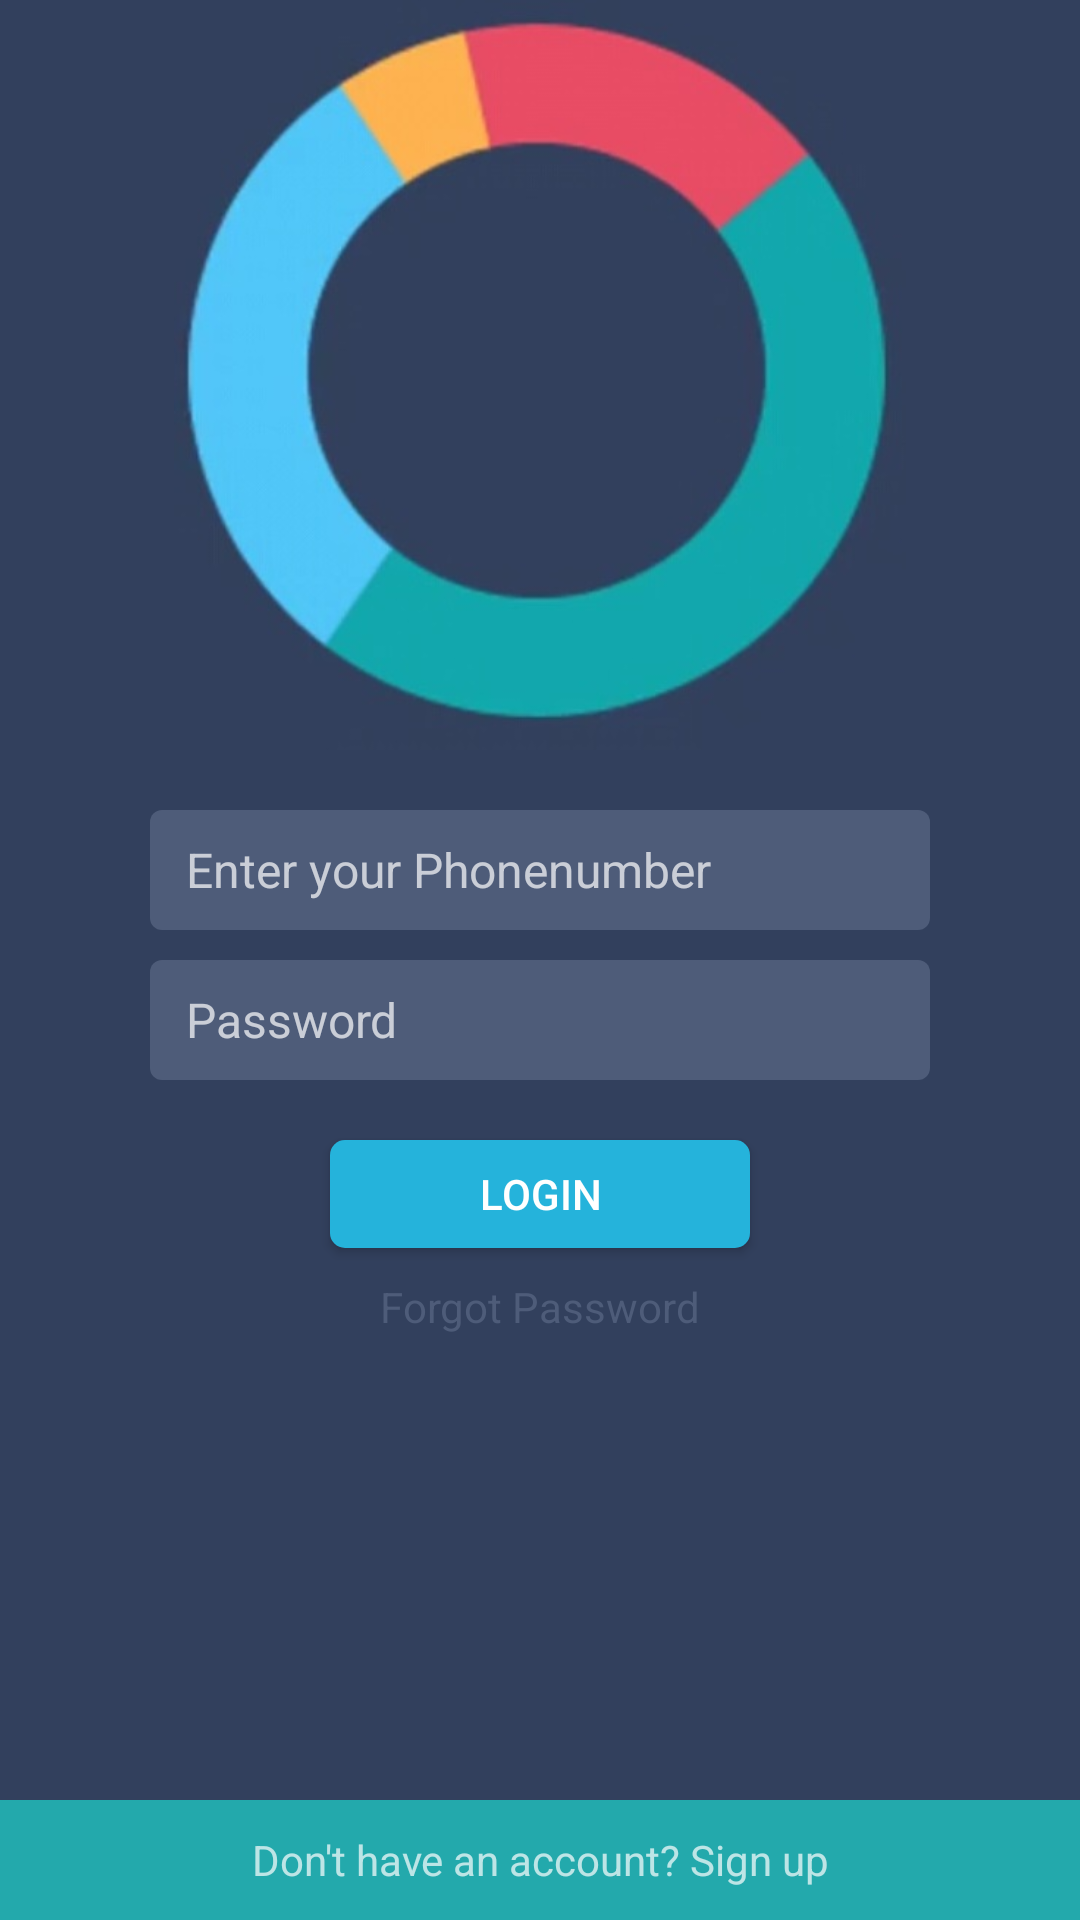

The Android layout XML behind this screen, and the referenced resources:
<!-- AndroidManifest.xml: application theme AppTheme -->
<!-- res/layout/activity_main.xml -->
<?xml version="1.0" encoding="utf-8"?>
<RelativeLayout xmlns:android="http://schemas.android.com/apk/res/android"
    xmlns:tools="http://schemas.android.com/tools"
    android:layout_width="match_parent"
    android:layout_height="match_parent"
    android:isScrollContainer="false"
    android:background="#32405D"
    tools:context=".MainActivity">

    <ImageView
        android:id="@+id/imageView"
        android:layout_width="250dp"
        android:layout_height="250dp"
        android:layout_alignParentEnd="true"
        android:layout_alignParentLeft="true"
        android:layout_alignParentRight="true"
        android:layout_alignParentStart="true"
        android:layout_alignParentTop="true"
        android:layout_gravity="center_horizontal"
        android:src="@drawable/logo" />

    <LinearLayout
        android:layout_width="match_parent"
        android:layout_height="wrap_content"
        android:layout_alignParentLeft="true"
        android:layout_alignParentStart="true"
        android:layout_below="@+id/imageView"
        android:orientation="vertical"
        android:padding="@dimen/activity_horizontal_margin">

        <EditText
            android:id="@+id/editPhone"
            android:layout_width="260dp"
            android:layout_height="40dp"
            android:layout_alignParentStart="true"
            android:layout_gravity="center"
            android:layout_marginTop="20dp"
            android:background="@drawable/edittext_states"
            android:hint=" Enter your Phonenumber"
            android:inputType="phone"
            android:textSize="16sp"
            android:padding="8dp"
            android:textColor="@android:color/white" />

        <EditText
            android:id="@+id/editPassword"
            android:layout_width="260dp"
            android:layout_height="40dp"
            android:layout_gravity="center"
            android:layout_alignParentEnd="true"
            android:layout_alignParentLeft="true"
            android:layout_alignParentRight="true"
            android:layout_alignParentStart="true"
            android:layout_below="@+id/editText"
            android:layout_marginTop="10dp"
            android:background="@drawable/edittext_states"
            android:hint=" Password"
            android:inputType="textPassword"
            android:textSize="16sp"
            android:padding="8dp"

            android:textColor="@android:color/white" />

        <Button
            android:id="@+id/buttLogin"
            android:layout_width="140dp"
            android:layout_height="36dp"
            android:layout_below="@+id/editText2"
            android:layout_gravity="center"
            android:layout_marginTop="20dp"
            android:background="@drawable/circle_button"
            android:text="LOGIN" />

        <TextView
            android:layout_width="wrap_content"
            android:layout_height="wrap_content"
            android:layout_below="@+id/button"
            android:layout_centerHorizontal="true"
            android:layout_gravity="center"
            android:layout_marginTop="10dp"
            android:text="Forgot Password"
            android:textColor="#4E5C79" />

    </LinearLayout>

    <TextView
        android:id="@+id/buttSignUp"
        android:layout_width="342dp"
        android:layout_height="40dp"
        android:background="#23A9AC"
        android:text="Don't have an account? Sign up"

        android:gravity="center"
        android:layout_alignParentBottom="true"
        android:layout_alignParentLeft="true"
        android:layout_alignParentStart="true"
        android:layout_alignParentRight="true"
        android:layout_alignParentEnd="true" />


</RelativeLayout>
<!-- resources referenced by this layout -->
<resources>
  <!-- drawable circle_button (drawable) -->
  <?xml version="1.0" encoding="utf-8"?>
  <shape xmlns:android="http://schemas.android.com/apk/res/android"
      android:shape="rectangle" android:padding="10dp">
      
      <solid android:color="#25B3DB"/>
      <corners android:radius="5dp"/>
  </shape>
  <!-- drawable edittext_states (drawable) -->
  <?xml version="1.0" encoding="utf-8"?>
  <selector xmlns:android="http://schemas.android.com/apk/res/android">
      <item
          android:state_pressed="true"
          android:state_enabled="true"
          android:drawable="@drawable/edit_text_focus" />
      <item
          android:state_focused="true"
          android:state_enabled="true"
          android:drawable="@drawable/edit_text_focus" />
      <item
          android:state_enabled="true"
          android:drawable="@drawable/edit_text_design" />
  </selector>
  <!-- drawable logo: jpg bitmap (drawable, 21074 bytes) -->
  <style name="AppTheme" parent="Theme.AppCompat.NoActionBar">"&gt;
          
          <item name="colorPrimary">@color/colorPrimary</item>
          <item name="colorPrimaryDark">@color/colorPrimaryDark</item>
          <item name="colorAccent">@color/colorAccent</item>
      </style>
  <!-- drawable edit_text_focus (drawable) -->
  <?xml version="1.0" encoding="utf-8"?>
  <selector xmlns:android="http://schemas.android.com/apk/res/android">
  <item>
      <shape android:shape="rectangle">
          <solid android:color="#4E5C79"/>
          <corners android:radius="4dp" />
          <stroke
              android:width="1dp"
              android:color="#23A9AC"
              />
      </shape>
  </item>
  </selector>
  <!-- drawable edit_text_design (drawable) -->
  <?xml version="1.0" encoding="utf-8"?>
  <shape xmlns:android="http://schemas.android.com/apk/res/android"
      android:padding="10dp"
      android:shape="rectangle">
      <solid android:color="#4E5C79" />
      <corners android:radius="4dp" />
  
  </shape>
  <color name="colorPrimary">#3F51B5</color>
  <color name="colorPrimaryDark">#384363</color>
  <color name="colorAccent">#FF4081</color>
</resources>
